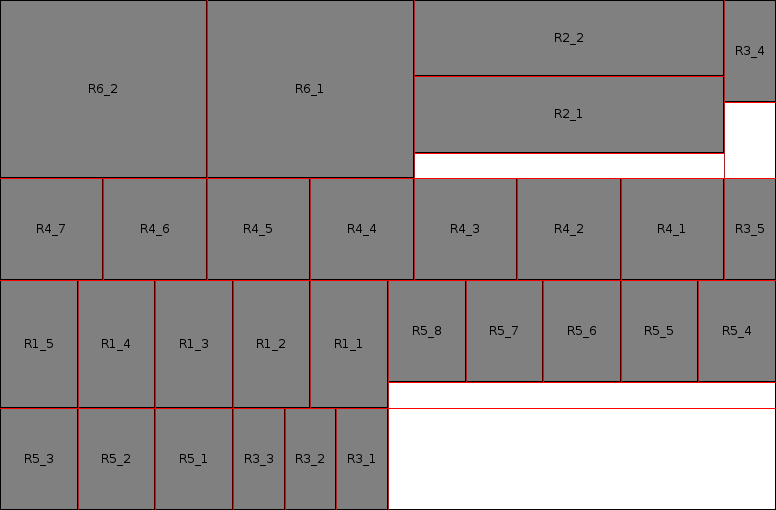

The file beside this chart, header and first rows:
Type, Name, X, Y, Width, Height, Rotatable, Count
space, base, 10, 20, 300, 200, , 1
piece, R1, , , 30, 50, true, 5
piece, R2, , , 120, 30, true, 2
piece, R3, , , 20, 40, true, 5
piece, R4, , , 40, 40, true, 7
piece, R5, , , 30, 40, true, 8
piece, R6, , , 80, 70, true, 2
